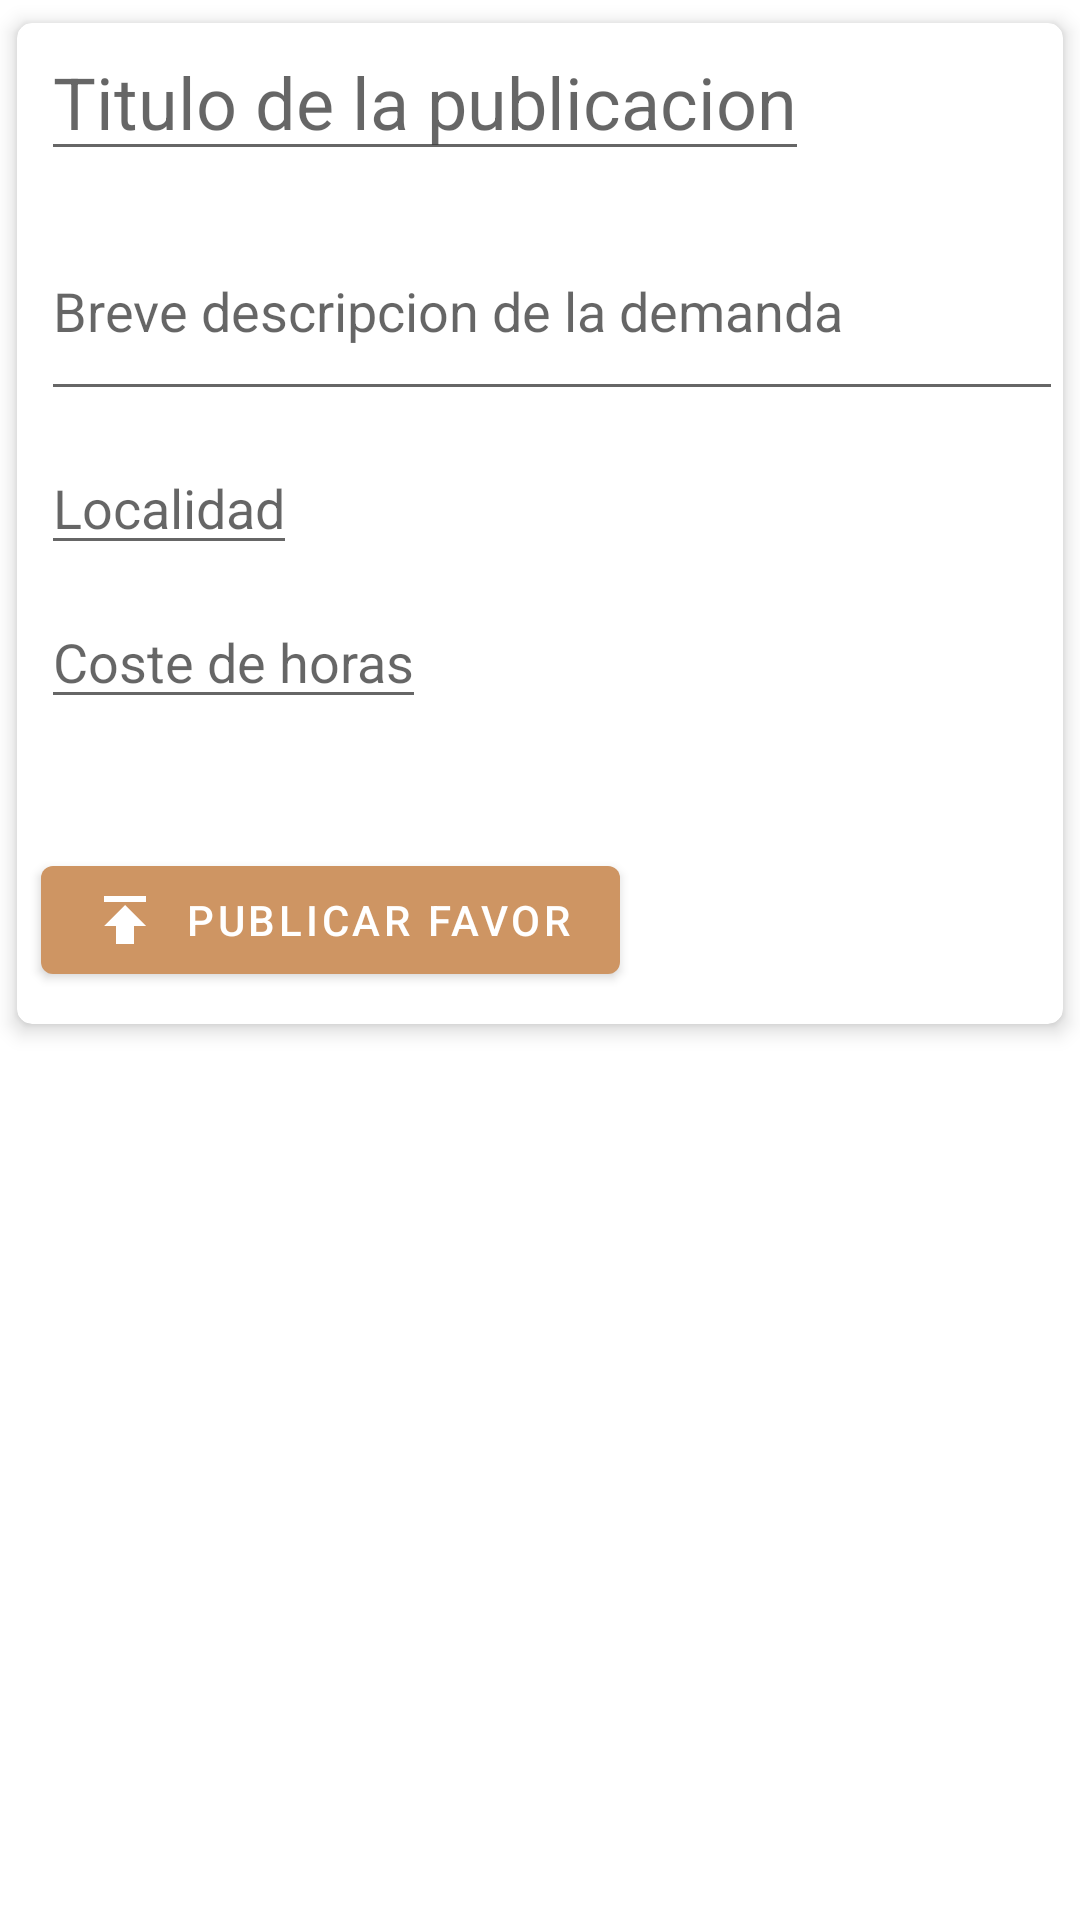

Produce the Android XML layout that renders to this screen, including the resource entries it uses.
<!-- AndroidManifest.xml: application theme Theme.Reto -->
<!-- res/layout/fragment_add_demanda.xml -->
<?xml version="1.0" encoding="utf-8"?>
<FrameLayout xmlns:android="http://schemas.android.com/apk/res/android"
    xmlns:tools="http://schemas.android.com/tools"
    android:layout_width="match_parent"
    android:layout_height="match_parent"
    xmlns:card_view="http://schemas.android.com/apk/res-auto"
    tools:context=".ui.ofertas.AddDemandaFragment">

    <androidx.cardview.widget.CardView
        android:layout_width="match_parent"
        android:layout_height="349dp"
        android:clipToPadding="false"
        android:padding="40dp"
        card_view:cardCornerRadius="5dp"
        card_view:cardElevation="4dp"
        card_view:cardUseCompatPadding="true">

        <androidx.constraintlayout.widget.ConstraintLayout
            android:layout_width="match_parent"
            android:layout_height="323dp"
            android:orientation="vertical">


            <EditText
                android:id="@+id/nameTxt"
                android:layout_width="wrap_content"
                android:layout_height="wrap_content"
                android:layout_marginStart="8dp"
                android:hint="@string/titulodemanda"
                android:textColor="#CE9563"
                android:textSize="24sp"
                card_view:layout_constraintStart_toStartOf="parent"
                card_view:layout_constraintTop_toTopOf="parent" />

            <EditText
                android:id="@+id/descriptionTxt"
                android:layout_width="match_parent"
                android:layout_height="70dp"
                android:layout_marginStart="8dp"
                android:layout_marginTop="10dp"
                android:hint="@string/Descripciondemanda"
                android:textColor="#CE9563"
                card_view:layout_constraintStart_toStartOf="parent"
                card_view:layout_constraintTop_toBottomOf="@id/nameTxt"
                tools:ignore="MissingConstraints" />

            <EditText
                android:id="@+id/ubicacionTxt"
                android:layout_width="wrap_content"
                android:layout_height="wrap_content"
                android:layout_marginStart="8dp"
                android:layout_marginTop="10dp"
                android:hint="@string/LocalidadDemanda"
                android:textColor="#CE9563"
                card_view:drawableLeftCompat="@drawable/ic_ciudad"
                card_view:layout_constraintStart_toStartOf="parent"
                card_view:layout_constraintTop_toBottomOf="@id/descriptionTxt" />


            <EditText
                android:id="@+id/txtCantidadHoras"
                android:layout_width="wrap_content"
                android:layout_height="wrap_content"
                android:layout_marginStart="8dp"
                android:layout_marginTop="10dp"
                android:hint="@string/Horasdelademanda"
                android:inputType="time"
                android:textColor="#CE9563"
                card_view:drawableLeftCompat="@drawable/ic_hora"
                card_view:layout_constraintStart_toStartOf="parent"
                card_view:layout_constraintTop_toBottomOf="@id/ubicacionTxt"
                tools:ignore="MissingConstraints" />

            <Button
                android:id="@+id/btnPublicar"
                android:layout_width="wrap_content"
                android:layout_height="wrap_content"
                android:layout_marginStart="8dp"
                android:text="@string/publicarfavor"
                card_view:icon="@drawable/ic_publicar"
                card_view:layout_constraintBottom_toBottomOf="parent"
                card_view:layout_constraintStart_toStartOf="parent" />


        </androidx.constraintlayout.widget.ConstraintLayout>


    </androidx.cardview.widget.CardView>




</FrameLayout>
<!-- resources referenced by this layout -->
<resources>
  <!-- drawable ic_publicar (drawable) -->
  <vector android:height="24dp" android:tint="#020202"
      android:viewportHeight="24" android:viewportWidth="24"
      android:width="24dp" xmlns:android="http://schemas.android.com/apk/res/android">
      <path android:fillColor="@android:color/white" android:pathData="M5,4v2h14L19,4L5,4zM5,14h4v6h6v-6h4l-7,-7 -7,7z"/>
  </vector>
  <string name="Descripciondemanda">Breve descripcion de la demanda</string>
  <string name="Horasdelademanda">Coste de horas</string>
  <string name="LocalidadDemanda">Localidad</string>
  <string name="publicarfavor">Publicar favor</string>
  <string name="titulodemanda">Titulo de la publicacion</string>
  <style name="Theme.Reto" parent="Theme.MaterialComponents.DayNight.NoActionBar">
  
          <item name="android:statusBarColor">#320000</item>
          <item name="colorPrimary">#CE9563</item>
  
  
          
  
      </style>
</resources>
